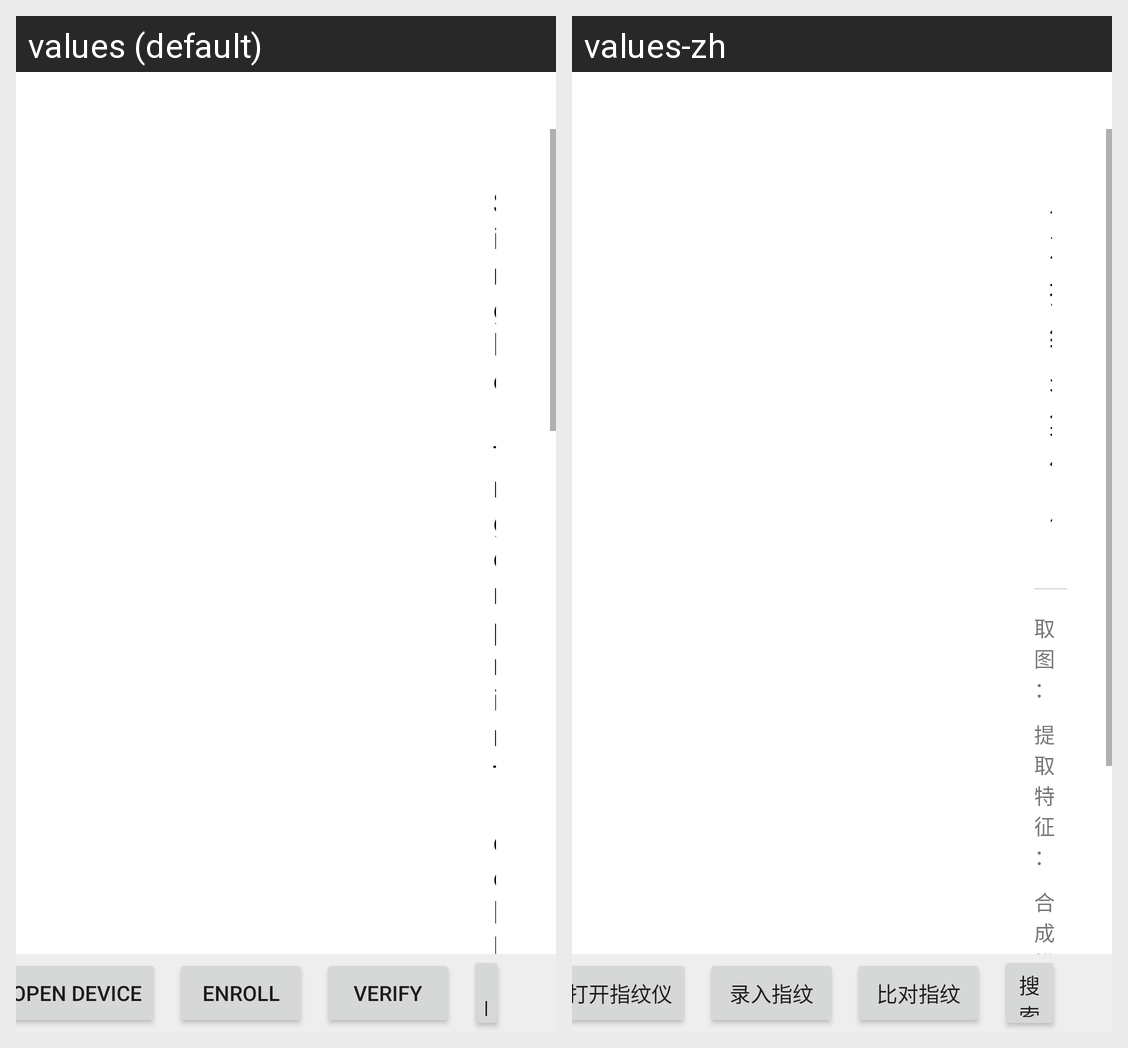

Translations of the strings shown on this Android screen, per locale in the grid:
Android screen res/layout/activity_fingerprint.xml rendered under 2 locales, left to right: values (default), values-zh. Device: Nexus 5 (rendered at 1080×1920; each locale shown at half size, 540×960, under a caption strip naming it); theme AppTheme.
Strings drawn on this screen, with the default value and each locale's value (text and hints the layout hard-codes, and strings that could not be matched under every locale, appear in the picture but are not listed):

fp_collect_info
  values: Single fingerprint collection information:
  values-zh: 单次指纹采集信息：

open_device
  values: Open device
  values-zh: 打开指纹仪

enroll_fp
  values: Enroll
  values-zh: 录入指纹

verify_fp
  values: Verify
  values-zh: 比对指纹
